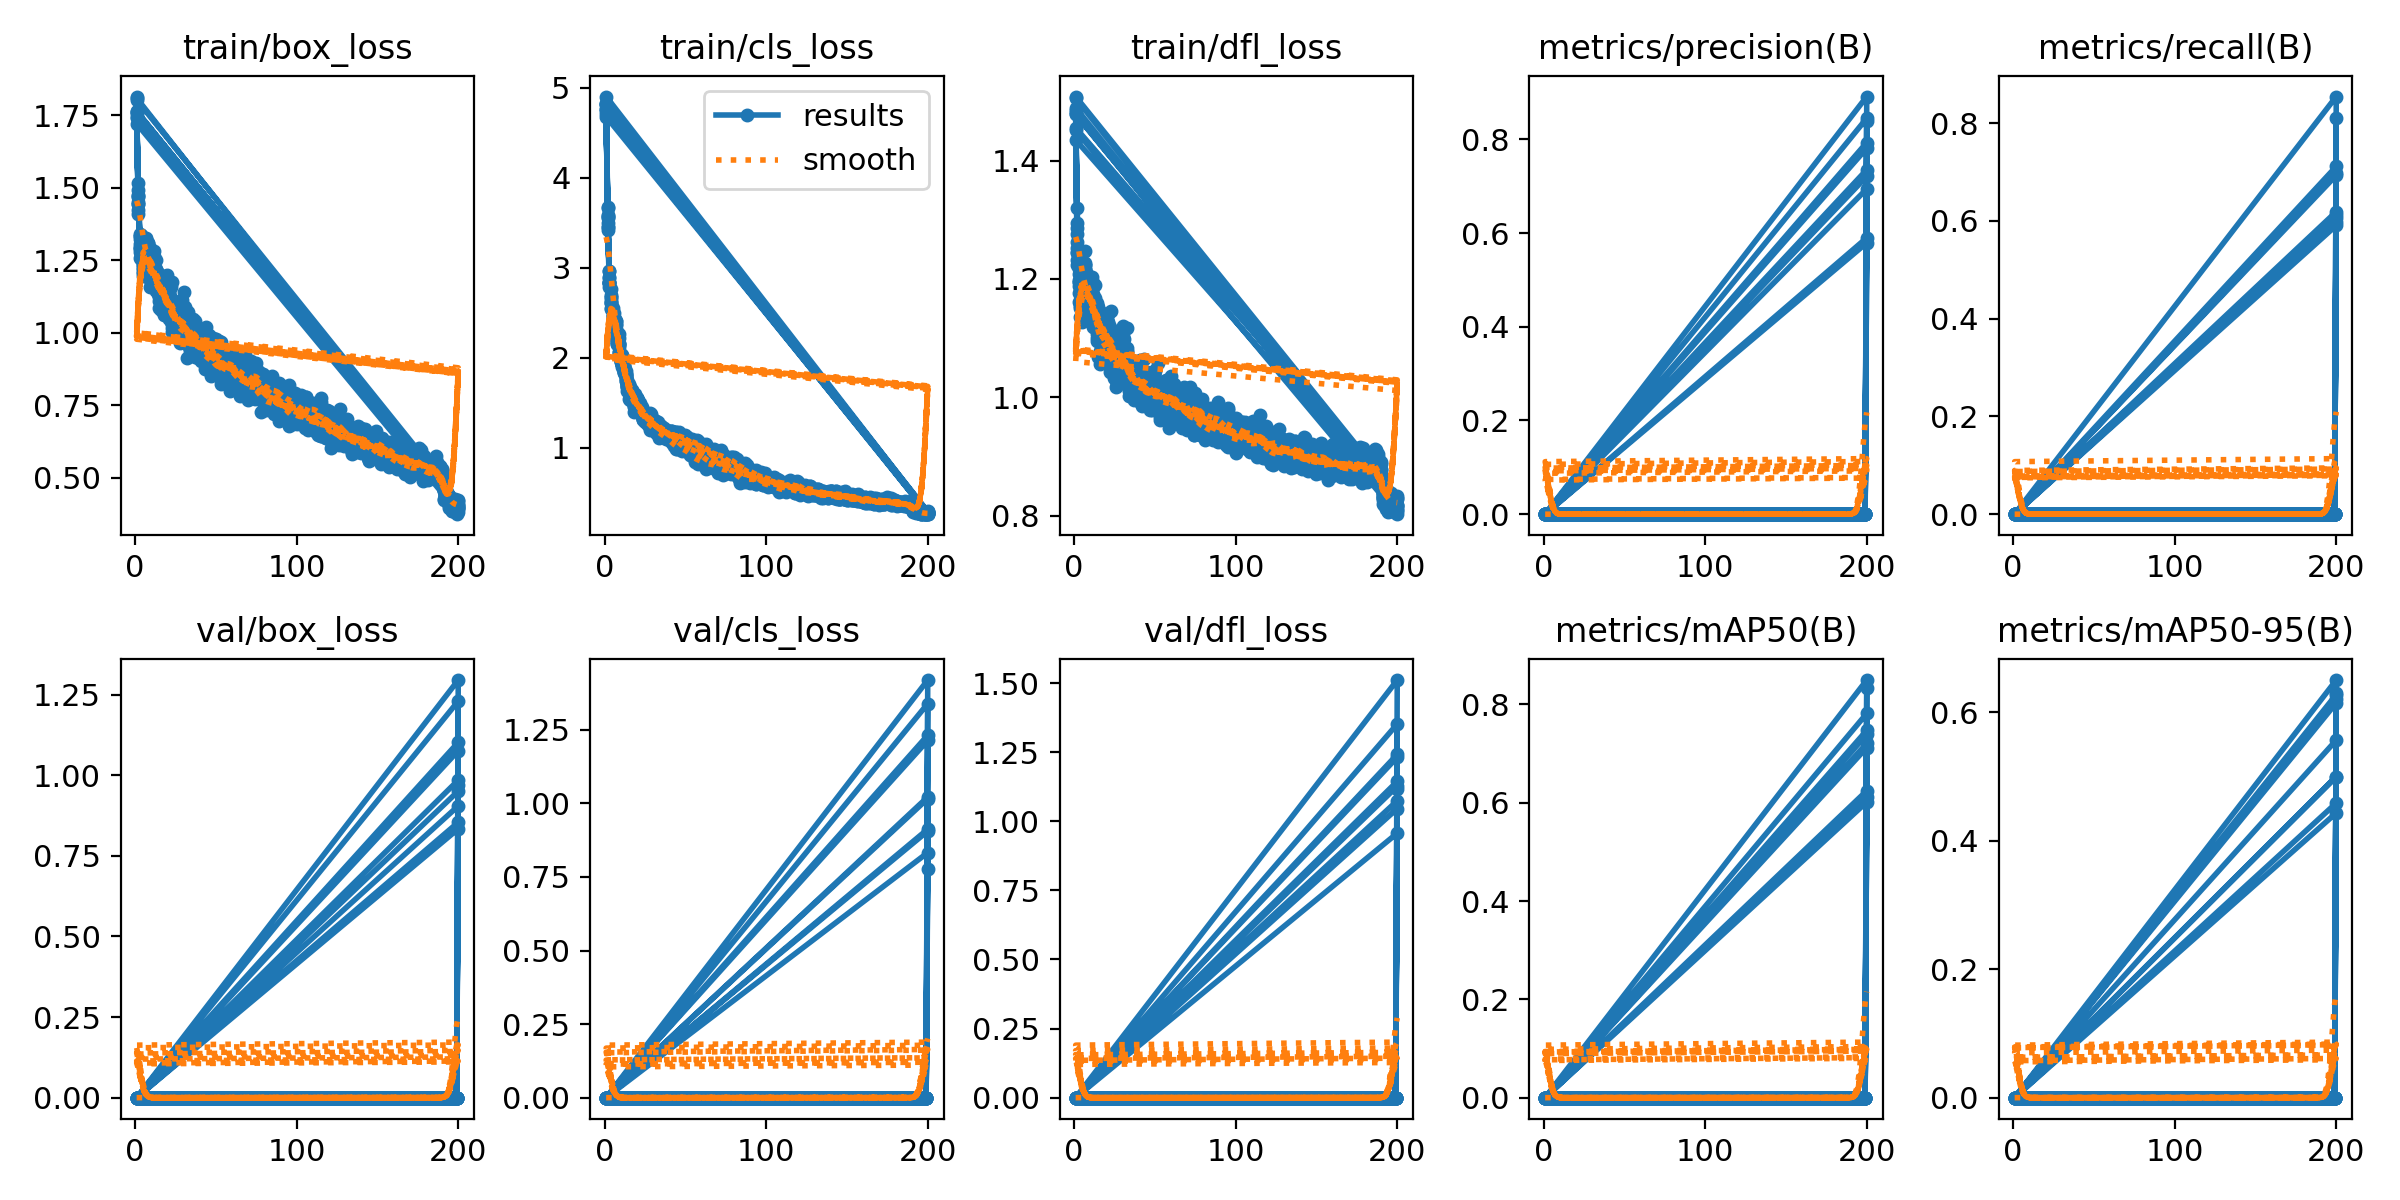

Data behind this chart, as committed beside it:
epoch, train/box_loss, train/cls_loss, train/dfl_loss, metrics/precision(B), metrics/recall(B), metrics/mAP50(B), metrics/mAP50-95(B), val/box_loss, val/cls_loss, val/dfl_loss, lr/pg0, lr/pg1, lr/pg2
1, 1.815, 4.759, 1.486, 0, 0, 0, 0, 0, 0, 0, 0.0002334, 0.0002334, 0.0002334
2, 1.409, 3.425, 1.224, 0, 0, 0, 0, 0, 0, 0, 0.000481, 0.000481, 0.000481
3, 1.332, 2.787, 1.194, 0, 0, 0, 0, 0, 0, 0, 0.0007262, 0.0007262, 0.0007262
4, 1.3, 2.552, 1.179, 0, 0, 0, 0, 0, 0, 0, 0.0009689, 0.0009689, 0.0009689
5, 1.233, 2.406, 1.148, 0, 0, 0, 0, 0, 0, 0, 0.001209, 0.001209, 0.001209
6, 1.236, 2.497, 1.186, 0, 0, 0, 0, 0, 0, 0, 0.001447, 0.001447, 0.001447
7, 1.326, 2.359, 1.248, 0, 0, 0, 0, 0, 0, 0, 0.001618, 0.001618, 0.001618
8, 1.26, 2.171, 1.167, 0, 0, 0, 0, 0, 0, 0, 0.001609, 0.001609, 0.001609
9, 1.192, 2.222, 1.164, 0, 0, 0, 0, 0, 0, 0, 0.001601, 0.001601, 0.001601
10, 1.242, 2.001, 1.173, 0, 0, 0, 0, 0, 0, 0, 0.001593, 0.001593, 0.001593
11, 1.2, 1.923, 1.156, 0, 0, 0, 0, 0, 0, 0, 0.001584, 0.001584, 0.001584
12, 1.264, 1.883, 1.175, 0, 0, 0, 0, 0, 0, 0, 0.001576, 0.001576, 0.001576
13, 1.178, 1.738, 1.118, 0, 0, 0, 0, 0, 0, 0, 0.001568, 0.001568, 0.001568
14, 1.199, 1.679, 1.125, 0, 0, 0, 0, 0, 0, 0, 0.00156, 0.00156, 0.00156
15, 1.146, 1.691, 1.107, 0, 0, 0, 0, 0, 0, 0, 0.001551, 0.001551, 0.001551
16, 1.091, 1.563, 1.078, 0, 0, 0, 0, 0, 0, 0, 0.001543, 0.001543, 0.001543
17, 1.16, 1.635, 1.14, 0, 0, 0, 0, 0, 0, 0, 0.001535, 0.001535, 0.001535
18, 1.171, 1.551, 1.134, 0, 0, 0, 0, 0, 0, 0, 0.001527, 0.001527, 0.001527
19, 1.116, 1.532, 1.097, 0, 0, 0, 0, 0, 0, 0, 0.001519, 0.001519, 0.001519
20, 1.11, 1.536, 1.118, 0, 0, 0, 0, 0, 0, 0, 0.00151, 0.00151, 0.00151
21, 1.112, 1.486, 1.124, 0, 0, 0, 0, 0, 0, 0, 0.001502, 0.001502, 0.001502
22, 1.058, 1.388, 1.099, 0, 0, 0, 0, 0, 0, 0, 0.001494, 0.001494, 0.001494
23, 1.062, 1.396, 1.076, 0, 0, 0, 0, 0, 0, 0, 0.001486, 0.001486, 0.001486
24, 1.09, 1.373, 1.071, 0, 0, 0, 0, 0, 0, 0, 0.001477, 0.001477, 0.001477
25, 1.074, 1.345, 1.092, 0, 0, 0, 0, 0, 0, 0, 0.001469, 0.001469, 0.001469
26, 0.9977, 1.313, 1.017, 0, 0, 0, 0, 0, 0, 0, 0.001461, 0.001461, 0.001461
27, 1.048, 1.315, 1.054, 0, 0, 0, 0, 0, 0, 0, 0.001453, 0.001453, 0.001453
28, 1.039, 1.32, 1.054, 0, 0, 0, 0, 0, 0, 0, 0.001444, 0.001444, 0.001444
29, 0.9999, 1.255, 1.057, 0, 0, 0, 0, 0, 0, 0, 0.001436, 0.001436, 0.001436
30, 1.048, 1.274, 1.072, 0, 0, 0, 0, 0, 0, 0, 0.001428, 0.001428, 0.001428
31, 0.9895, 1.245, 1.034, 0, 0, 0, 0, 0, 0, 0, 0.001419, 0.001419, 0.001419
32, 1.029, 1.254, 1.076, 0, 0, 0, 0, 0, 0, 0, 0.001411, 0.001411, 0.001411
33, 0.9912, 1.243, 1.048, 0, 0, 0, 0, 0, 0, 0, 0.001403, 0.001403, 0.001403
34, 1.023, 1.213, 1.035, 0, 0, 0, 0, 0, 0, 0, 0.001395, 0.001395, 0.001395
35, 1.006, 1.242, 1.056, 0, 0, 0, 0, 0, 0, 0, 0.001386, 0.001386, 0.001386
36, 0.9705, 1.208, 1.017, 0, 0, 0, 0, 0, 0, 0, 0.001378, 0.001378, 0.001378
37, 0.9326, 1.147, 1.012, 0, 0, 0, 0, 0, 0, 0, 0.00137, 0.00137, 0.00137
38, 0.9587, 1.144, 1.03, 0, 0, 0, 0, 0, 0, 0, 0.001362, 0.001362, 0.001362
39, 0.9179, 1.136, 1.007, 0, 0, 0, 0, 0, 0, 0, 0.001353, 0.001353, 0.001353
40, 0.9232, 1.119, 1.01, 0, 0, 0, 0, 0, 0, 0, 0.001345, 0.001345, 0.001345
41, 0.9839, 1.18, 1.056, 0, 0, 0, 0, 0, 0, 0, 0.001337, 0.001337, 0.001337
42, 0.9823, 1.189, 1.033, 0, 0, 0, 0, 0, 0, 0, 0.001329, 0.001329, 0.001329
43, 0.9746, 1.135, 1.042, 0, 0, 0, 0, 0, 0, 0, 0.00132, 0.00132, 0.00132
44, 0.9671, 1.169, 1.029, 0, 0, 0, 0, 0, 0, 0, 0.001312, 0.001312, 0.001312
45, 0.9771, 1.134, 1.01, 0, 0, 0, 0, 0, 0, 0, 0.001304, 0.001304, 0.001304
46, 0.9622, 1.096, 1.004, 0, 0, 0, 0, 0, 0, 0, 0.001296, 0.001296, 0.001296
47, 0.9399, 1.084, 1.009, 0, 0, 0, 0, 0, 0, 0, 0.001287, 0.001287, 0.001287
48, 0.9312, 1.07, 1.026, 0, 0, 0, 0, 0, 0, 0, 0.001279, 0.001279, 0.001279
49, 0.9237, 1.08, 1.017, 0, 0, 0, 0, 0, 0, 0, 0.001271, 0.001271, 0.001271
50, 0.8885, 1.062, 1.004, 0, 0, 0, 0, 0, 0, 0, 0.001263, 0.001263, 0.001263
51, 0.8745, 1.06, 0.986, 0, 0, 0, 0, 0, 0, 0, 0.001254, 0.001254, 0.001254
52, 0.9169, 1.067, 1.017, 0, 0, 0, 0, 0, 0, 0, 0.001246, 0.001246, 0.001246
53, 0.8982, 1.047, 0.9989, 0, 0, 0, 0, 0, 0, 0, 0.001238, 0.001238, 0.001238
54, 0.9184, 1.041, 0.9925, 0, 0, 0, 0, 0, 0, 0, 0.00123, 0.00123, 0.00123
55, 0.8881, 1.007, 1.017, 0, 0, 0, 0, 0, 0, 0, 0.001221, 0.001221, 0.001221
56, 0.9199, 1.007, 1.018, 0, 0, 0, 0, 0, 0, 0, 0.001213, 0.001213, 0.001213
57, 0.8635, 0.99, 0.9984, 0, 0, 0, 0, 0, 0, 0, 0.001205, 0.001205, 0.001205
58, 0.8598, 0.9482, 0.985, 0, 0, 0, 0, 0, 0, 0, 0.001197, 0.001197, 0.001197
59, 0.8527, 0.932, 0.9927, 0, 0, 0, 0, 0, 0, 0, 0.001188, 0.001188, 0.001188
60, 0.8715, 0.9431, 1, 0, 0, 0, 0, 0, 0, 0, 0.00118, 0.00118, 0.00118
... 1,940 more rows
